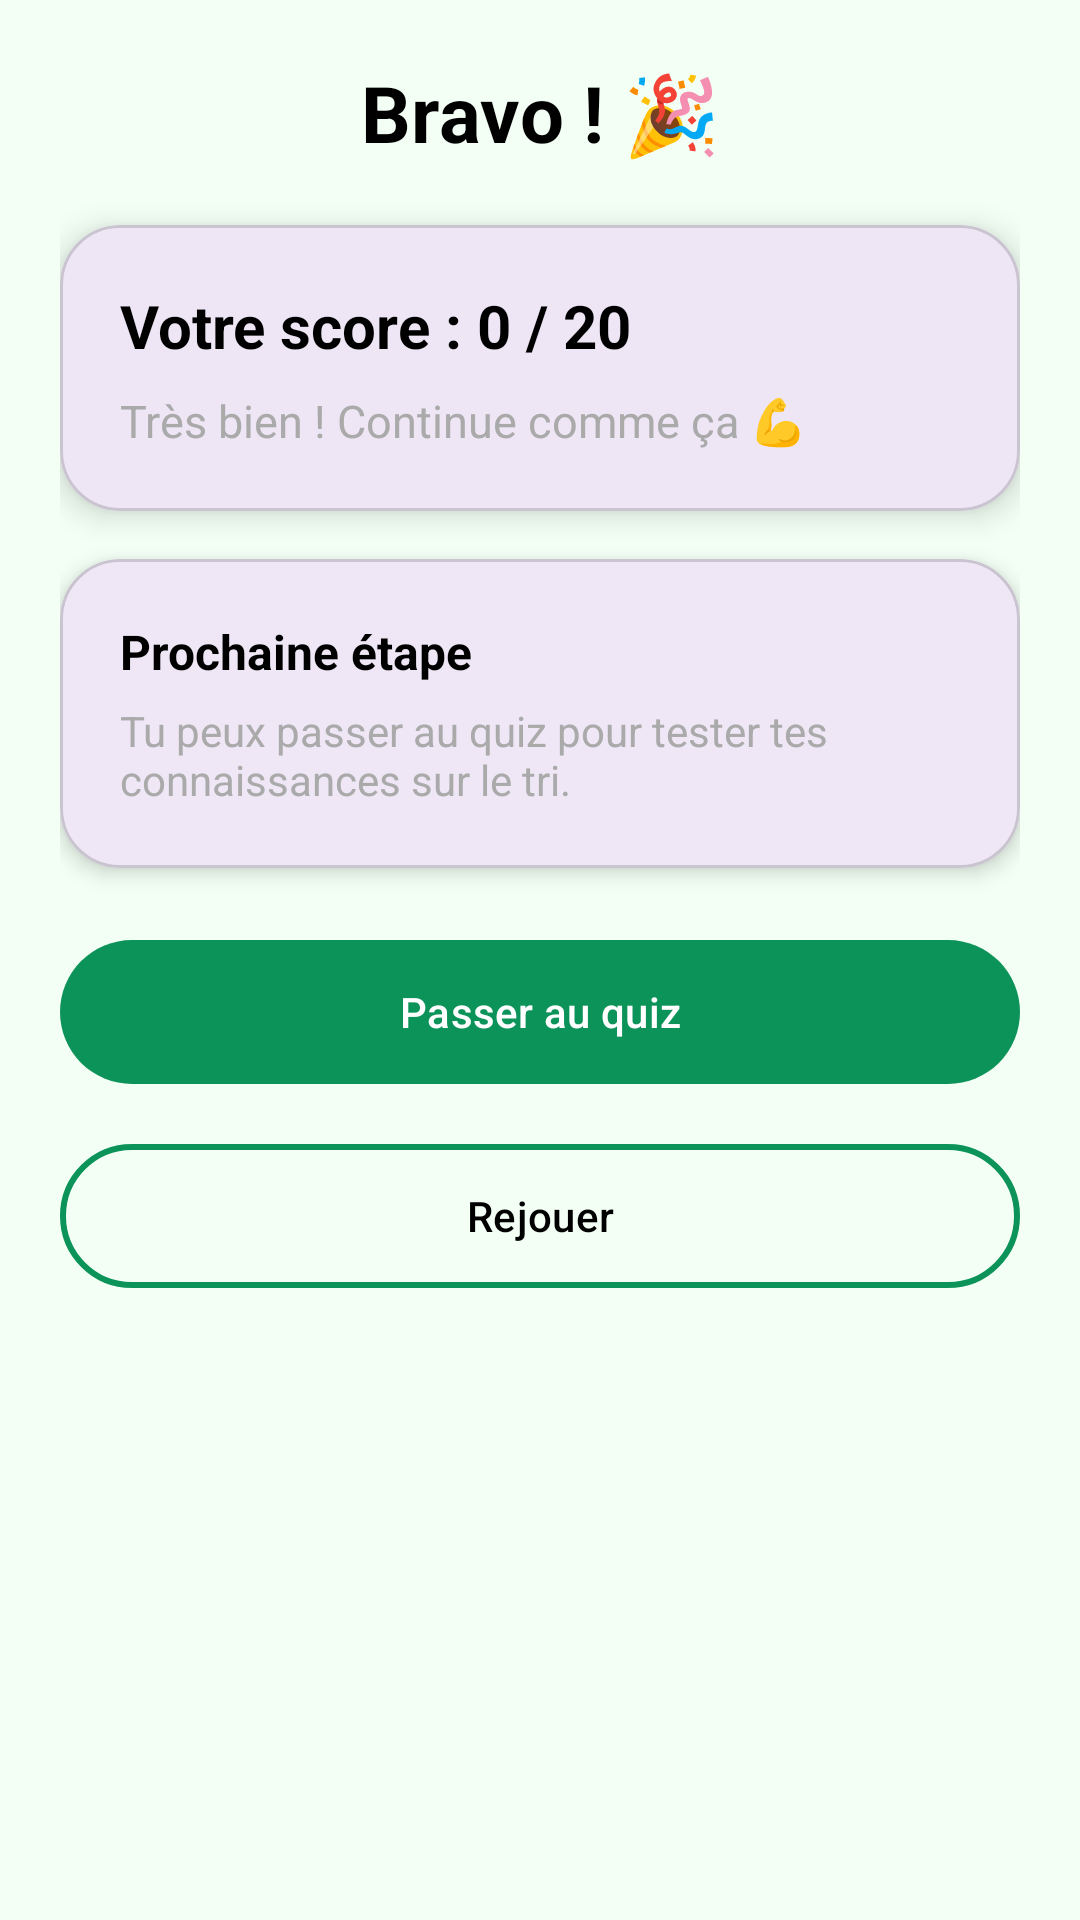

Write the Android layout XML for this screen, with the resource values it uses.
<!-- AndroidManifest.xml: application theme Theme.EcoTri -->
<!-- res/layout/activity_game_results.xml -->
<?xml version="1.0" encoding="utf-8"?>
<ScrollView xmlns:android="http://schemas.android.com/apk/res/android"
    xmlns:app="http://schemas.android.com/apk/res-auto"
    android:layout_width="match_parent"
    android:layout_height="match_parent"
    android:background="#F3FFF4">

    <LinearLayout
        android:layout_width="match_parent"
        android:layout_height="wrap_content"
        android:orientation="vertical"
        android:padding="20dp">

        
        <TextView
            android:id="@+id/txtTitle"
            android:layout_width="match_parent"
            android:layout_height="wrap_content"
            android:text="Bravo ! 🎉"
            android:textSize="26sp"
            android:textStyle="bold"
            android:textColor="@android:color/black"
            android:gravity="center"
            android:layout_marginBottom="20dp" />

        
        <com.google.android.material.card.MaterialCardView
            android:layout_width="match_parent"
            android:layout_height="wrap_content"
            app:cardCornerRadius="20dp"
            app:cardElevation="6dp"
            android:layout_marginBottom="16dp">

            <LinearLayout
                android:layout_width="match_parent"
                android:layout_height="wrap_content"
                android:orientation="vertical"
                android:padding="20dp">

                <TextView
                    android:id="@+id/txtScoreResult"
                    android:layout_width="match_parent"
                    android:layout_height="wrap_content"
                    android:text="Votre score : 0 / 20"
                    android:textSize="20sp"
                    android:textStyle="bold"
                    android:textColor="@android:color/black"
                    android:paddingBottom="8dp" />

                <TextView
                    android:id="@+id/txtSubtitle"
                    android:layout_width="match_parent"
                    android:layout_height="wrap_content"
                    android:text="Très bien ! Continue comme ça 💪"
                    android:textSize="15sp"
                    android:textColor="@android:color/darker_gray" />
            </LinearLayout>
        </com.google.android.material.card.MaterialCardView>

        
        <com.google.android.material.card.MaterialCardView
            android:layout_width="match_parent"
            android:layout_height="wrap_content"
            app:cardCornerRadius="20dp"
            app:cardElevation="4dp"
            android:layout_marginBottom="20dp">

            <LinearLayout
                android:layout_width="match_parent"
                android:layout_height="wrap_content"
                android:orientation="vertical"
                android:padding="20dp">

                <TextView
                    android:layout_width="match_parent"
                    android:layout_height="wrap_content"
                    android:text="Prochaine étape"
                    android:textStyle="bold"
                    android:textSize="16sp"
                    android:textColor="@android:color/black"
                    android:paddingBottom="6dp" />

                <TextView
                    android:layout_width="match_parent"
                    android:layout_height="wrap_content"
                    android:text="Tu peux passer au quiz pour tester tes connaissances sur le tri."
                    android:textSize="14sp"
                    android:textColor="@android:color/darker_gray" />
            </LinearLayout>
        </com.google.android.material.card.MaterialCardView>

        
        <com.google.android.material.button.MaterialButton
            android:id="@+id/btnToQuiz"
            android:layout_width="match_parent"
            android:layout_height="56dp"
            android:text="Passer au quiz"
            android:textAllCaps="false"
            android:textColor="@android:color/white"
            app:cornerRadius="28dp"
            app:backgroundTint="@color/vert_principal"
            android:layout_marginBottom="12dp" />

        
        <com.google.android.material.button.MaterialButton
            android:id="@+id/btnReplay"
            android:layout_width="match_parent"
            android:layout_height="56dp"
            android:text="Rejouer"
            android:textAllCaps="false"
            android:textColor="@android:color/black"
            app:cornerRadius="28dp"
            app:strokeWidth="2dp"
            app:strokeColor="@color/vert_principal"
            app:backgroundTint="@android:color/transparent" />

    </LinearLayout>
</ScrollView>
<!-- resources referenced by this layout -->
<resources>
  <color name="vert_principal">#0B9359</color>
  <style name="Theme.EcoTri" parent="Base.Theme.EcoTri" />
  <style name="Base.Theme.EcoTri" parent="Theme.Material3.DayNight.NoActionBar">
          
          
      </style>
</resources>
